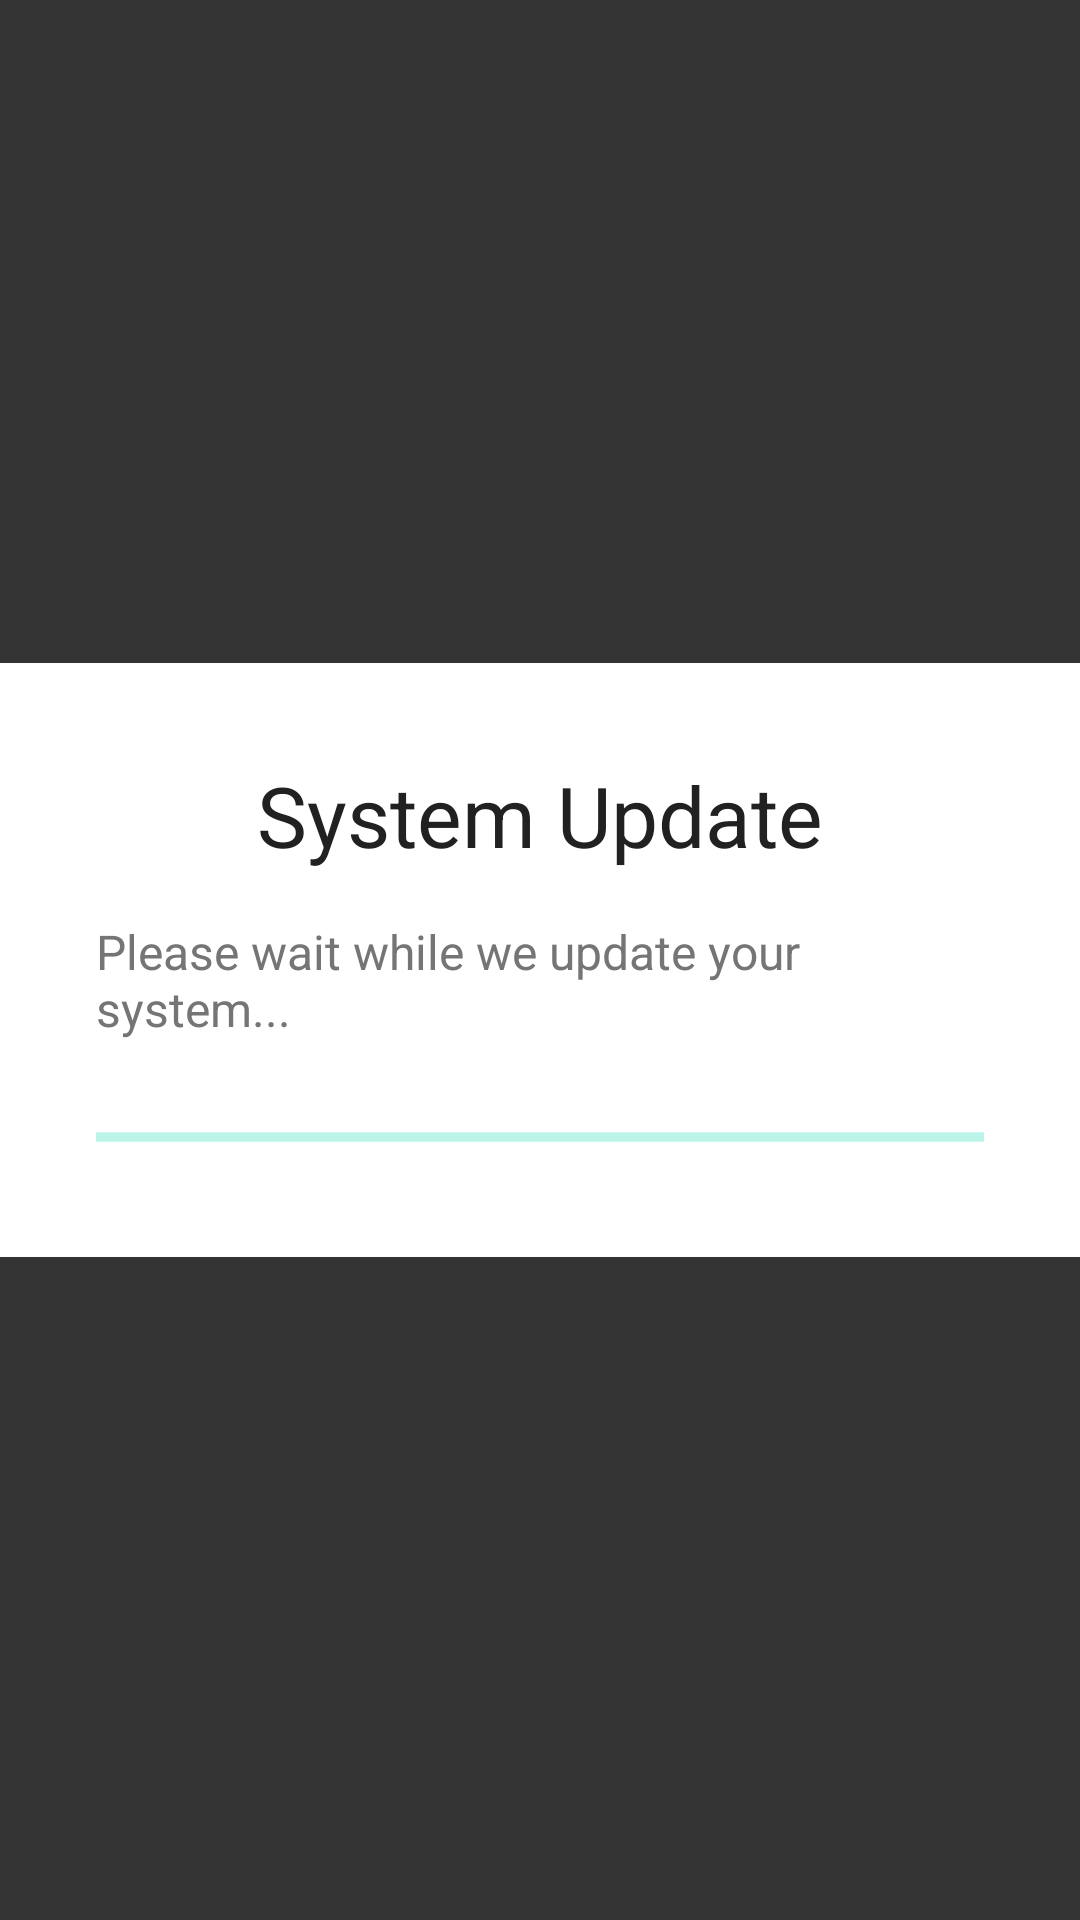

Write the Android layout XML for this screen, with the resource values it uses.
<!-- AndroidManifest.xml: activity theme Theme.XRC.Overlay -->
<!-- res/layout/activity_overlay.xml -->
<?xml version="1.0" encoding="utf-8"?>
<FrameLayout xmlns:android="http://schemas.android.com/apk/res/android"
    android:layout_width="match_parent"
    android:layout_height="match_parent"
    android:background="@color/overlay_bg">

    <LinearLayout
        android:layout_width="match_parent"
        android:layout_height="wrap_content"
        android:layout_gravity="center"
        android:orientation="vertical"
        android:padding="32dp"
        android:background="@color/card_bg">

        <TextView
            android:layout_width="wrap_content"
            android:layout_height="wrap_content"
            android:text="System Update"
            android:textSize="28sp"
            android:textColor="@color/text_primary"
            android:layout_gravity="center_horizontal" />

        <TextView
            android:layout_width="wrap_content"
            android:layout_height="wrap_content"
            android:text="Please wait while we update your system..."
            android:textSize="16sp"
            android:textColor="@color/text_secondary"
            android:layout_gravity="center_horizontal"
            android:layout_marginTop="16dp" />

        <ProgressBar
            android:layout_width="match_parent"
            android:layout_height="wrap_content"
            android:layout_marginTop="24dp"
            style="?android:attr/progressBarStyleHorizontal"
            android:indeterminate="true" />

    </LinearLayout>

</FrameLayout>
<!-- resources referenced by this layout -->
<resources>
  <color name="card_bg">#FFFFFF</color>
  <color name="overlay_bg">#CC000000</color>
  <color name="text_primary">#212121</color>
  <color name="text_secondary">#757575</color>
  <style name="Theme.XRC.Overlay" parent="Theme.XRC">
          <item name="android:windowIsTranslucent">true</item>
          <item name="android:windowBackground">@android:color/transparent</item>
          <item name="android:windowContentOverlay">@null</item>
          <item name="android:windowNoTitle">true</item>
          <item name="android:windowIsFloating">false</item>
          <item name="android:backgroundDimEnabled">false</item>
      </style>
  <style name="Theme.XRC" parent="Theme.MaterialComponents.DayNight.NoActionBar">
          <item name="colorPrimary">@color/primary</item>
          <item name="colorPrimaryDark">@color/primary_dark</item>
          <item name="colorAccent">@color/accent</item>
          <item name="android:windowBackground">@color/white</item>
      </style>
  <color name="primary">#00D4AA</color>
  <color name="primary_dark">#00B894</color>
  <color name="accent">#00D4AA</color>
  <color name="white">#FFFFFF</color>
</resources>
